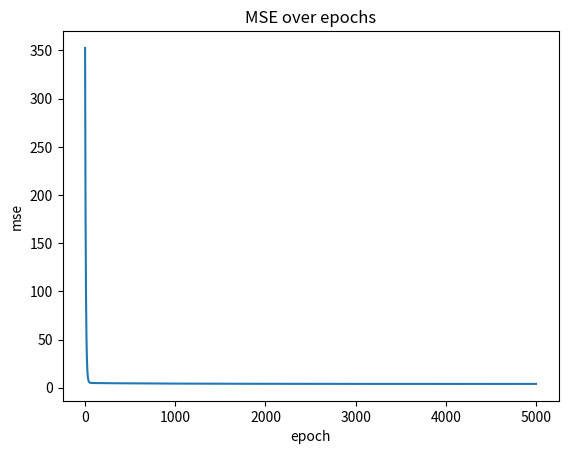

Generate this figure with matplotlib:
"""
Simple batch gradient descent linear regression implementation.

[redacted]
Date: 2025-11-03

API:
 - fit(X, y, lr=0.01, epochs=1000, verbose=False) -> (theta, history)
 - predict(X, theta) -> predictions
 - compute_mse(X, y, theta) -> mse

This implementation uses NumPy and does not rely on scikit-learn.
"""
from typing import Tuple, Dict
import numpy as np


def _ensure_array(x):
    arr = np.asarray(x, dtype=float)
    return arr


def add_intercept(X: np.ndarray) -> np.ndarray:
    X = _ensure_array(X)
    if X.ndim == 1:
        X = X.reshape(-1, 1)
    ones = np.ones((X.shape[0], 1))
    return np.hstack((ones, X))


def predict(X: np.ndarray, theta: np.ndarray) -> np.ndarray:
    Xb = add_intercept(X)
    return Xb.dot(theta)


def compute_mse(X: np.ndarray, y: np.ndarray, theta: np.ndarray) -> float:
    y = _ensure_array(y)
    preds = predict(X, theta)
    errors = preds - y
    return float(np.mean(errors ** 2))


def fit(X: np.ndarray, y: np.ndarray, lr: float = 0.01, epochs: int = 1000, verbose: bool = False) -> Tuple[np.ndarray, Dict]:
    """Fit linear regression using batch gradient descent.

    Args:
        X: shape (n_samples,) or (n_samples, n_features)
        y: shape (n_samples,)
        lr: learning rate
        epochs: number of gradient steps
        verbose: print progress

    Returns:
        theta: parameters shape (n_features+1,)
        history: dict with 'mse' list
    """
    Xb = add_intercept(X)
    y = _ensure_array(y)
    n_samples, n_features = Xb.shape

    theta = np.zeros(n_features, dtype=float)
    history = {"mse": []}

    for epoch in range(epochs):
        preds = Xb.dot(theta)
        error = preds - y
        grad = (2.0 / n_samples) * Xb.T.dot(error)
        theta -= lr * grad
        mse = float(np.mean(error ** 2))
        history["mse"].append(mse)
        if verbose and (epoch + 1) % max(1, epochs // 10) == 0:
            print(f"Epoch {epoch+1}/{epochs}: mse={mse:.6f}")

    return theta, history


if __name__ == "__main__":
    # quick local demo
    import matplotlib.pyplot as plt

    rng = np.random.RandomState(0)
    X = rng.rand(100) * 10
    y = 3.0 * X + 2.0 + rng.randn(100) * 2.0

    theta, history = fit(X, y, lr=0.001, epochs=5000, verbose=True)
    print("learned theta:", theta)
    plt.plot(history["mse"])
    plt.title("MSE over epochs")
    plt.xlabel("epoch")
    plt.ylabel("mse")
    plt.show()
